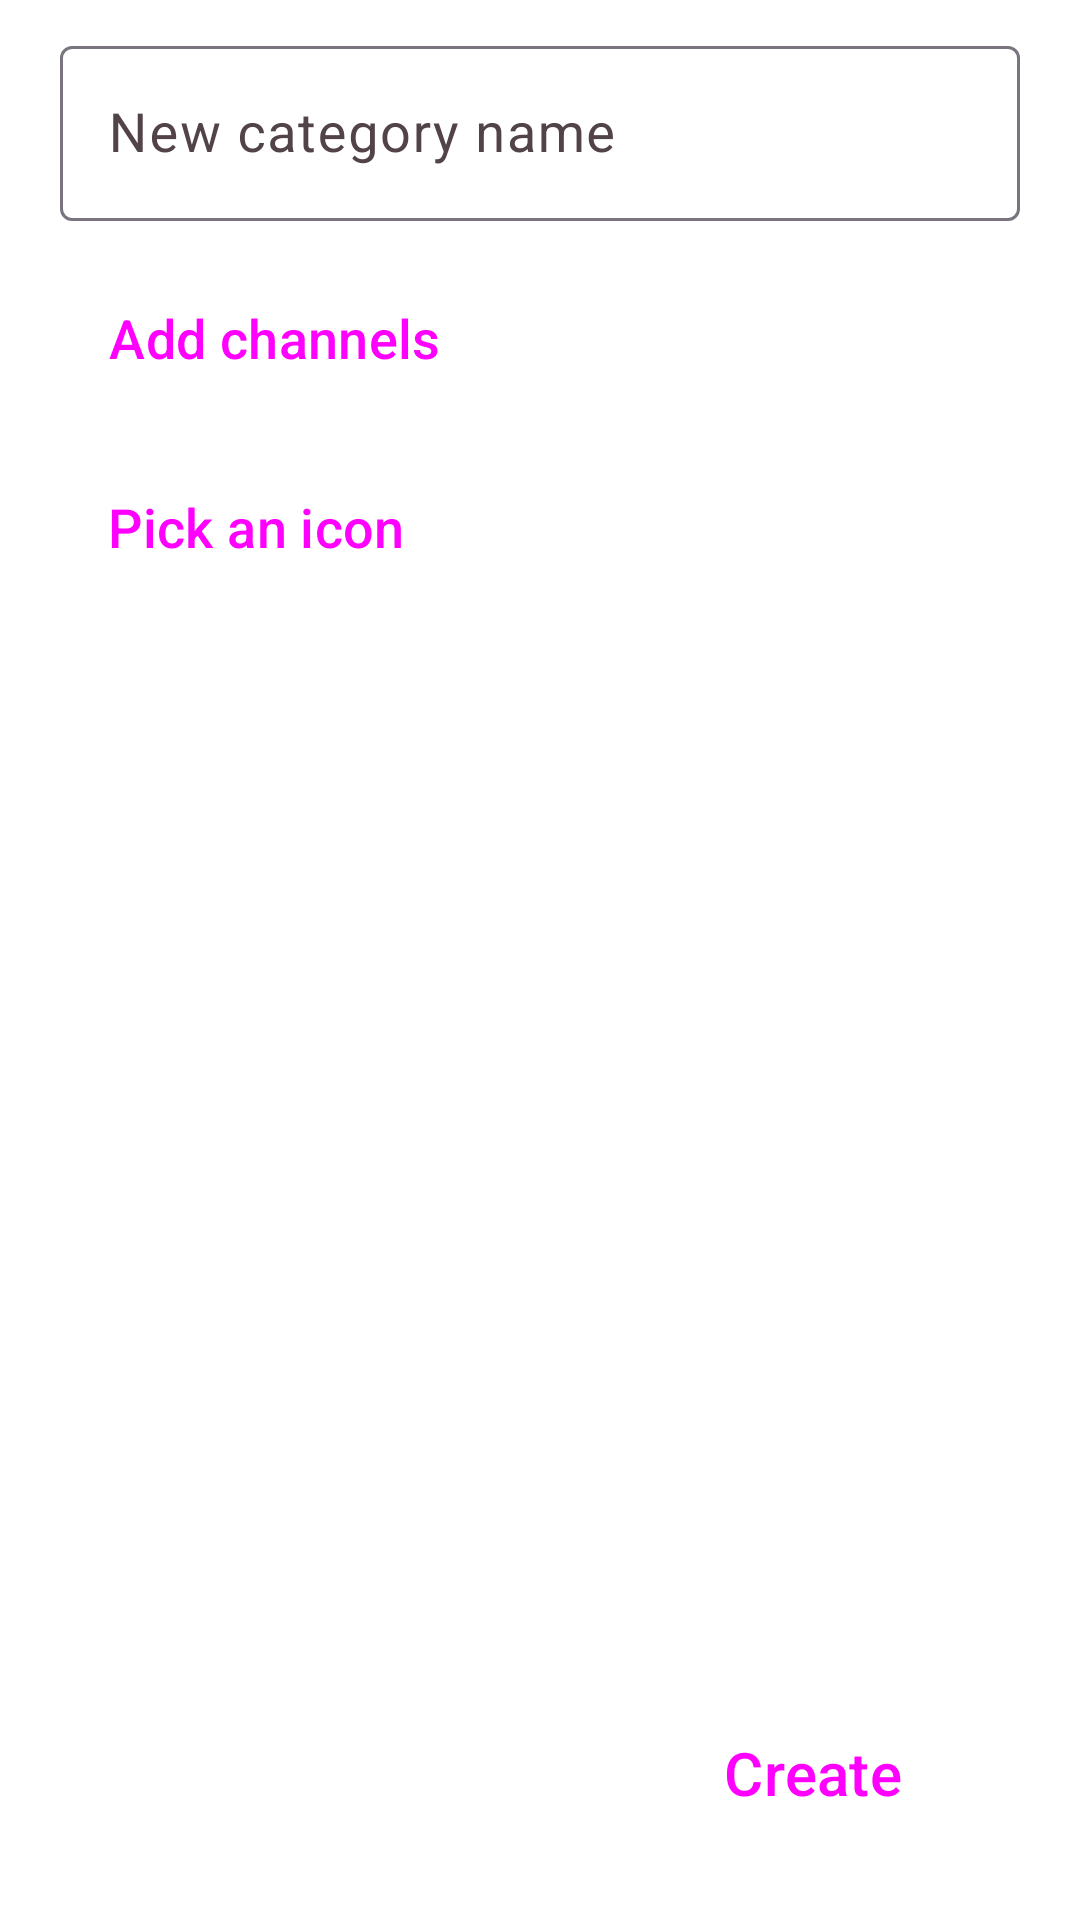

Reconstruct the res/layout file that produces this screen, plus the resources it refers to.
<!-- AndroidManifest.xml: application theme Theme.YourTube -->
<!-- res/layout/fragment_new_category.xml -->
<?xml version="1.0" encoding="utf-8"?>
<androidx.constraintlayout.widget.ConstraintLayout
    xmlns:android="http://schemas.android.com/apk/res/android"
    xmlns:app="http://schemas.android.com/apk/res-auto"
    xmlns:tools="http://schemas.android.com/tools"
    android:layout_width="match_parent"
    android:layout_height="match_parent"
    tools:context=".NewCategoryFragment"
    android:paddingTop="10dp"
    android:paddingBottom="10dp"
    android:paddingStart="20dp"
    android:paddingEnd="20dp">

    <com.google.android.material.textfield.TextInputLayout
        android:id="@+id/new_category_name"
        style="?attr/textInputOutlinedStyle"
        android:layout_width="match_parent"
        android:layout_height="wrap_content"
        android:hint="@string/new_category_name_field"
        app:layout_constraintTop_toTopOf="parent"
        tools:layout_editor_absoluteX="20dp">

        <com.google.android.material.textfield.TextInputEditText
            android:layout_width="match_parent"
            android:layout_height="wrap_content"
            android:inputType="textNoSuggestions"
            android:textSize="18sp" />

    </com.google.android.material.textfield.TextInputLayout>

    <Button
        style="@style/Widget.Material3.Button.ElevatedButton.Icon"
        android:id="@+id/new_category_subscriptions_list_expand"
        android:layout_marginTop="15dp"
        android:layout_width="wrap_content"
        android:layout_height="wrap_content"
        android:text="@string/add_channels_to_the_category"
        app:icon="@drawable/icon_subscriptions"
        android:textSize="18sp"
        app:layout_constraintTop_toBottomOf="@+id/new_category_name"
        app:layout_constraintStart_toStartOf="@+id/new_category_name" />

    <androidx.recyclerview.widget.RecyclerView
        android:layout_width="match_parent"
        android:layout_height="wrap_content"
        android:id="@+id/new_category_subscriptions_list"
        app:layout_constraintTop_toBottomOf="@+id/new_category_subscriptions_list_expand"
        android:visibility="gone" />

    <com.google.android.material.chip.ChipGroup
        android:layout_width="match_parent"
        android:layout_height="wrap_content"
        android:id="@+id/new_category_subscriptions_chips"
        app:layout_constraintTop_toBottomOf="@+id/new_category_subscriptions_list"
        />

    <Button
        style="@style/Widget.Material3.Button.ElevatedButton.Icon"
        android:id="@+id/new_category_icons_list_expand"
        android:layout_marginTop="15dp"
        android:layout_width="wrap_content"
        android:layout_height="wrap_content"
        android:text="@string/dialog_new_category_pick_icon"
        app:icon="@drawable/icon_categories"
        android:textSize="18sp"
        app:layout_constraintTop_toBottomOf="@+id/new_category_subscriptions_chips"
        app:layout_constraintStart_toStartOf="@+id/new_category_name" />

    <ImageView
        android:layout_width="@dimen/category_icon_preview"
        android:layout_height="@dimen/category_icon_preview"
        android:id="@+id/new_category_icons_preview"
        android:layout_marginStart="20dp"
        app:tint="?attr/colorAccent"
        app:layout_constraintStart_toEndOf="@+id/new_category_icons_list_expand"
        app:layout_constraintTop_toTopOf="@+id/new_category_icons_list_expand"
        app:layout_constraintBottom_toBottomOf="@+id/new_category_icons_list_expand"
        android:contentDescription="@string/chosen_category_icon" />

    <include
        android:id="@+id/category_icons"
        layout="@layout/category_icons"
        android:layout_width="wrap_content"
        android:layout_height="wrap_content"
        android:layout_gravity="center_horizontal"
        android:visibility="gone"
        app:layout_constraintEnd_toEndOf="parent"
        app:layout_constraintStart_toStartOf="parent"
        app:layout_constraintTop_toBottomOf="@+id/new_category_icons_list_expand" />

    <Button
        android:id="@+id/new_category_create"
        style="@style/Widget.Material3.Button"
        android:layout_width="wrap_content"
        android:layout_height="wrap_content"
        android:contentDescription="@string/create_new_category"
        android:text="@string/create"
        android:textSize="20sp"
        android:layout_marginBottom="15dp"
        android:layout_marginEnd="15dp"
        app:layout_constraintBottom_toBottomOf="parent"
        app:layout_constraintEnd_toEndOf="parent" />


</androidx.constraintlayout.widget.ConstraintLayout>
<!-- res/layout/category_icons.xml (included above) -->
<?xml version="1.0" encoding="utf-8"?>
<GridLayout xmlns:android="http://schemas.android.com/apk/res/android"
    xmlns:app="http://schemas.android.com/apk/res-auto"
    android:id="@+id/category_select_icon_grid"
    android:layout_width="match_parent"
    android:layout_height="match_parent"
    android:columnCount="3"
    android:layout_gravity="center_horizontal">

    <ImageView
        android:layout_width="@dimen/category_icon"
        android:layout_height="@dimen/category_icon"
        android:layout_margin="@dimen/category_icon_margin"
        app:tint="?attr/colorAccent"
        android:src="@drawable/icon_category_basketball"
        android:tag="icon_category_basketball"
        android:contentDescription="@string/category_basketball" />

    <ImageView
        android:layout_width="@dimen/category_icon"
        android:layout_height="@dimen/category_icon"
        android:layout_margin="@dimen/category_icon_margin"
        app:tint="?attr/colorAccent"
        android:src="@drawable/icon_category_car"
        android:tag="icon_category_car"
        android:contentDescription="@string/category_car" />

    <ImageView
        android:layout_width="@dimen/category_icon"
        android:layout_height="@dimen/category_icon"
        android:layout_margin="@dimen/category_icon_margin"
        app:tint="?attr/colorAccent"
        android:src="@drawable/icon_category_travel"
        android:tag="icon_category_travel"
        android:contentDescription="@string/category_travel" />

    <ImageView
        android:layout_width="@dimen/category_icon"
        android:layout_height="@dimen/category_icon"
        android:layout_margin="@dimen/category_icon_margin"
        app:tint="?attr/colorAccent"
        android:src="@drawable/icon_category_videogame"
        android:tag="icon_category_videogame"
        android:contentDescription="@string/category_videogame" />

    <ImageView
        android:layout_width="@dimen/category_icon"
        android:layout_height="@dimen/category_icon"
        android:layout_margin="@dimen/category_icon_margin"
        app:tint="?attr/colorAccent"
        android:src="@drawable/icon_category_computer"
        android:tag="icon_category_computer"
        android:contentDescription="@string/category_computer" />

    <ImageView
        android:layout_width="@dimen/category_icon"
        android:layout_height="@dimen/category_icon"
        android:layout_margin="@dimen/category_icon_margin"
        app:tint="?attr/colorAccent"
        android:src="@drawable/icon_category_podcast"
        android:tag="icon_category_podcast"
        android:contentDescription="@string/category_podcast" />

</GridLayout>
<!-- resources referenced by this layout -->
<resources>
  <dimen name="category_icon">65dp</dimen>
  <dimen name="category_icon_margin">10dp</dimen>
  <dimen name="category_icon_preview">40dp</dimen>
  <!-- drawable icon_category_computer (drawable) -->
  <vector android:height="24dp" android:tint="?attr/colorOnBackground"
      android:viewportHeight="24" android:viewportWidth="24"
      android:width="24dp" xmlns:android="http://schemas.android.com/apk/res/android">
      <path android:fillColor="@android:color/white" android:pathData="M20,18c1.1,0 1.99,-0.9 1.99,-2L22,6c0,-1.1 -0.9,-2 -2,-2H4c-1.1,0 -2,0.9 -2,2v10c0,1.1 0.9,2 2,2H0v2h24v-2h-4zM4,6h16v10H4V6z"/>
  </vector>
  <string name="add_channels_to_the_category">Add channels</string>
  <string name="category_basketball" translatable="false">Basketball</string>
  <string name="category_car" translatable="false">Car</string>
  <string name="category_computer" translatable="false">Computer</string>
  <string name="category_podcast" translatable="false">Podcast</string>
  <string name="category_travel" translatable="false">Travel</string>
  <string name="category_videogame" translatable="false">Videogame</string>
  <string name="chosen_category_icon">Chosen category icon</string>
  <string name="create">Create</string>
  <string name="create_new_category">Create new category</string>
  <string name="dialog_new_category_pick_icon">Pick an icon</string>
  <string name="new_category_name_field">New category name</string>
  <color name="md_theme_light_primary">#FF0000</color>
  <color name="md_theme_light_onPrimary">#FFFFFF</color>
  <color name="md_theme_light_onPrimaryContainer">#3E001D</color>
  <color name="md_theme_light_secondary">#9C0000</color>
  <color name="md_theme_light_secondaryContainer">#FF0000</color>
  <color name="md_theme_light_onSecondaryContainer">#FFFFFF</color>
  <color name="md_theme_light_background">#FFFFFF</color>
  <color name="md_theme_light_onBackground">#201A1B</color>
  <color name="md_theme_light_surface">#FFFFFF</color>
  <color name="md_theme_light_onSurface">#201A1B</color>
  <color name="md_theme_light_onSurfaceVariant">#514347</color>
  <style name="ThemeOverlay.App.MaterialAlertDialog.Day" parent="ThemeOverlay.App.MaterialAlertDialog.Base">
          <item name="colorOnSurface">?attr/colorSecondary</item>
          <item name="colorPrimary">?attr/colorOnPrimary</item>
      </style>
  <style name="Widget.App.Button.TextButton" parent="Widget.Material3.Button.TextButton">
          <item name="android:textColor">?attr/colorOnBackground</item>
      </style>
  <style name="Widget.App.Button.IconButton" parent="Widget.Material3.Button.IconButton">
          <item name="iconTint">?attr/colorOnBackground</item>
      </style>
  <style name="Widget.App.Button.OutlinedButton" parent="Widget.Material3.Button.OutlinedButton.Icon">
          <item name="iconTint">?attr/colorPrimary</item>
          <item name="android:textColor">?attr/colorOnBackground</item>
      </style>
  <style name="Widget.App.FloatingActionButton.Primary" parent="Widget.Material3.FloatingActionButton.Primary">
          <item name="backgroundTint">?attr/colorPrimary</item>
          <item name="tint">?attr/colorOnPrimary</item>
      </style>
  <style name="ThemeOverlay.App.MaterialAlertDialog.Base" parent="ThemeOverlay.Material3.MaterialAlertDialog">
          <item name="buttonBarPositiveButtonStyle">@style/Widget.App.Button.Dialog</item>
          <item name="buttonBarNegativeButtonStyle">@style/Widget.App.Button.Dialog</item>
          <item name="buttonBarNeutralButtonStyle">@style/Widget.App.Button.Dialog</item>
      </style>
  <style name="Widget.App.Button.Dialog" parent="Widget.Material3.Button.TextButton.Dialog">
          <item name="android:textColor">?attr/colorOnBackground</item>
      </style>
</resources>
